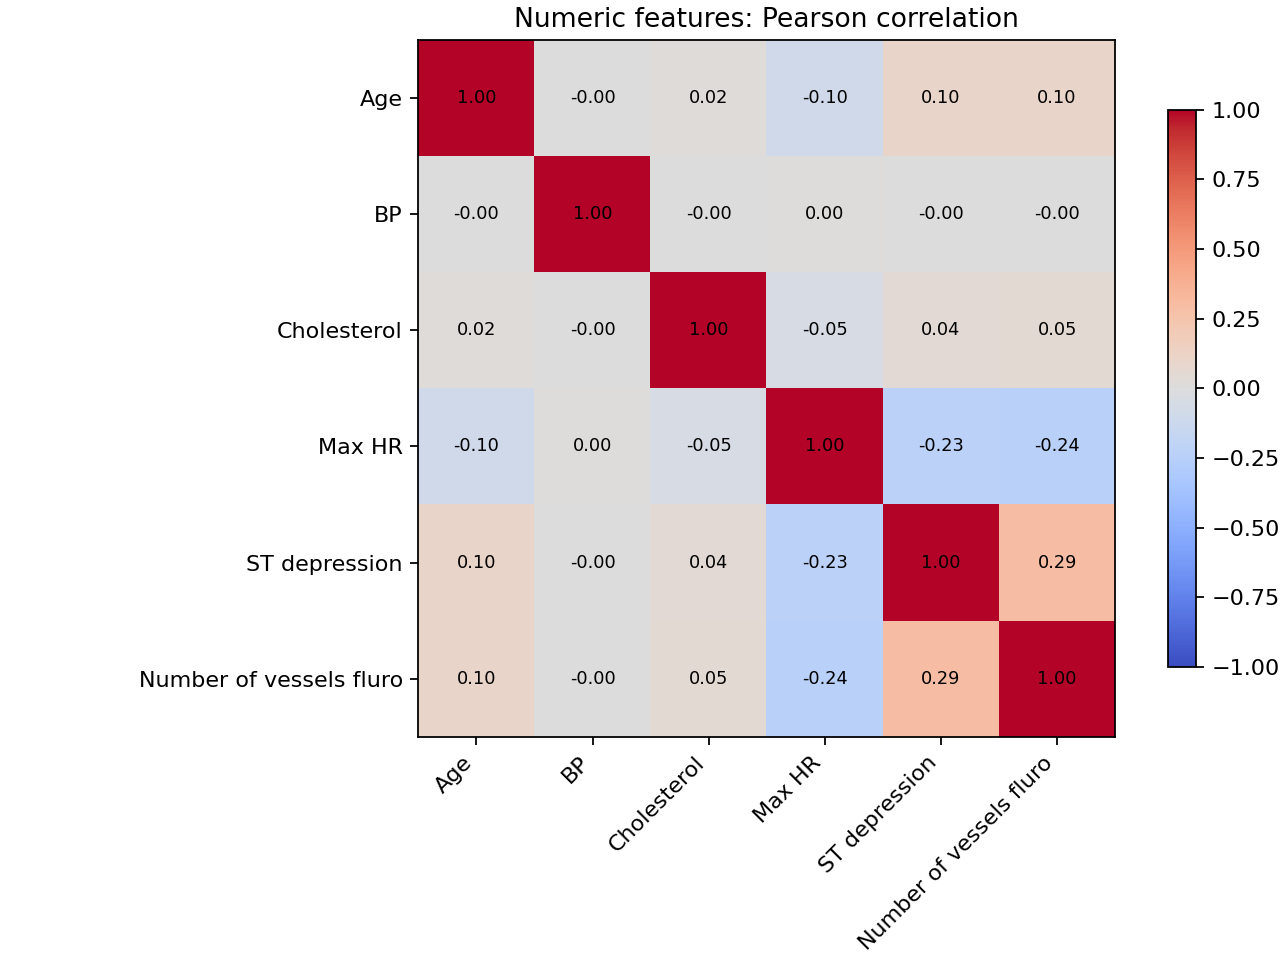

Source data for this figure (header and first rows):
, Age, BP, Cholesterol, Max HR, ST depression, Number of vessels fluro
Age, 1.0, -0.003868, 0.0186, -0.09764, 0.103, 0.1021
BP, -0.003868, 1.0, -0.003657, 0.004604, -0.004045, -0.002822
Cholesterol, 0.0186, -0.003657, 1.0, -0.04795, 0.0443, 0.0484
Max HR, -0.09764, 0.004604, -0.04795, 1.0, -0.2284, -0.2357
ST depression, 0.103, -0.004045, 0.0443, -0.2284, 1.0, 0.2932
Number of vessels fluro, 0.1021, -0.002822, 0.0484, -0.2357, 0.2932, 1.0
